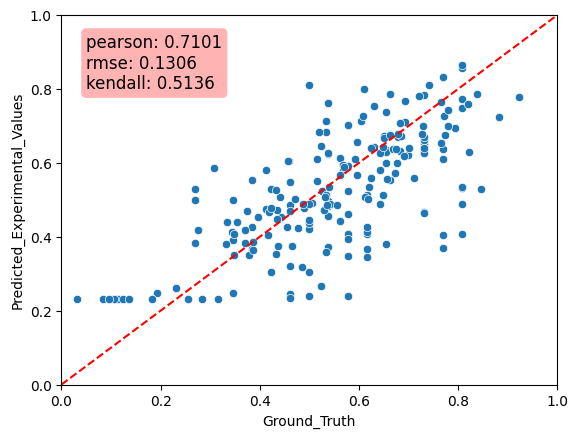

The table this chart was drawn from, first rows:
Predicted_Experimental_Values, Ground_Truth, MAE
0.7024, 0.5769, 0.1255
0.2479, 0.3462, 0.09822
0.6245, 0.5385, 0.08604
0.6502, 0.7308, 0.08057
0.4607, 0.5769, 0.1162
0.345, 0.6154, 0.2703
0.5331, 0.8077, 0.2745
0.382, 0.2692, 0.1128
0.4076, 0.6154, 0.2077
0.5862, 0.3077, 0.2785
0.5485, 0.4615, 0.08698
0.6099, 0.7692, 0.1593
0.856, 0.8077, 0.04833
0.5008, 0.2692, 0.2315
0.4552, 0.5385, 0.08327
0.3484, 0.5769, 0.2285
0.5247, 0.5769, 0.05218
0.4067, 0.8077, 0.401
0.6269, 0.7308, 0.1039
0.811, 0.5, 0.311
0.8655, 0.8077, 0.0578
0.6361, 0.7692, 0.1331
0.4879, 0.8077, 0.3198
0.4035, 0.7692, 0.3657
0.7731, 0.8077, 0.0346
0.6339, 0.6538, 0.01991
0.4844, 0.5385, 0.05402
0.3693, 0.7692, 0.3999
0.7841, 0.7308, 0.05337
0.3196, 0.4615, 0.1419
0.2404, 0.5, 0.2596
0.4681, 0.7308, 0.2627
0.6388, 0.7308, 0.09193
0.7387, 0.6538, 0.0849
0.2443, 0.4615, 0.2172
0.2465, 0.1923, 0.05423
0.7787, 0.9231, 0.1444
0.4119, 0.6154, 0.2035
0.6258, 0.7308, 0.105
0.5542, 0.3846, 0.1696
0.5304, 0.8462, 0.3158
0.4966, 0.5385, 0.04188
0.4257, 0.6154, 0.1897
0.6617, 0.7308, 0.06911
0.4259, 0.3846, 0.04133
0.7667, 0.6923, 0.07443
0.2439, 0.4615, 0.2176
0.5289, 0.2692, 0.2597
0.6301, 0.6538, 0.02378
0.2603, 0.2308, 0.02952
0.235, 0.4615, 0.2266
0.3046, 0.5, 0.1954
0.5283, 0.4231, 0.1052
0.7625, 0.5385, 0.2241
0.3899, 0.3462, 0.04377
0.4656, 0.7308, 0.2652
0.4394, 0.5, 0.06061
0.4205, 0.5, 0.0795
0.6391, 0.7308, 0.09164
0.371, 0.5385, 0.1675
... 144 more rows
